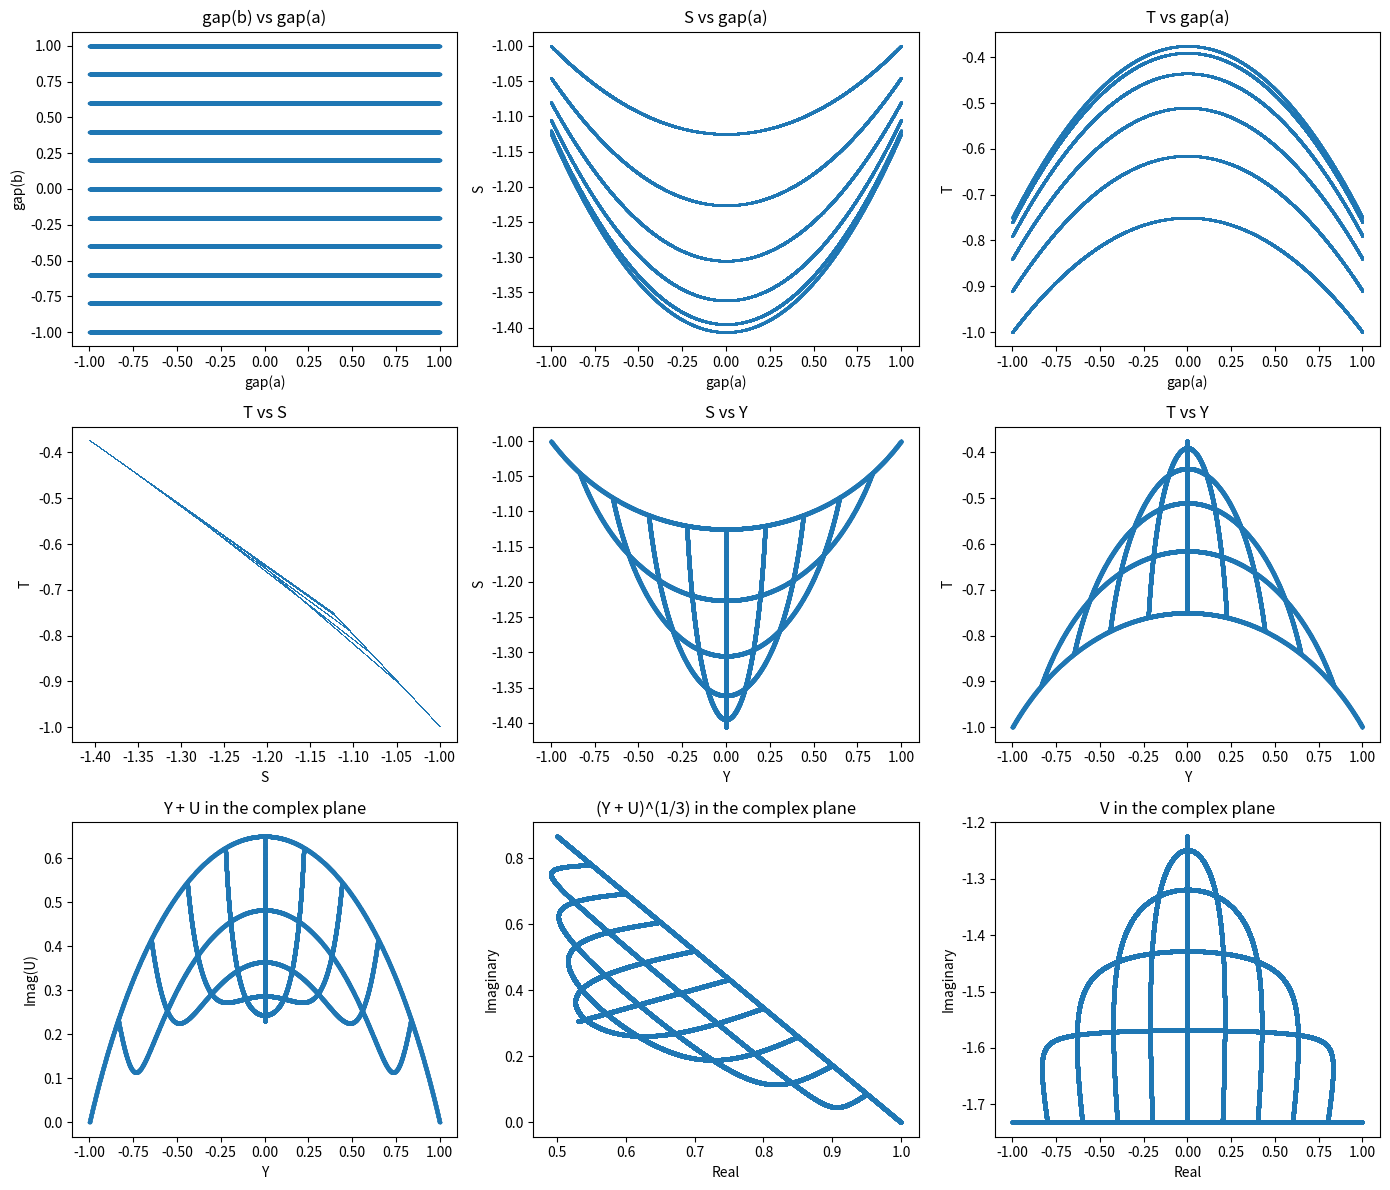
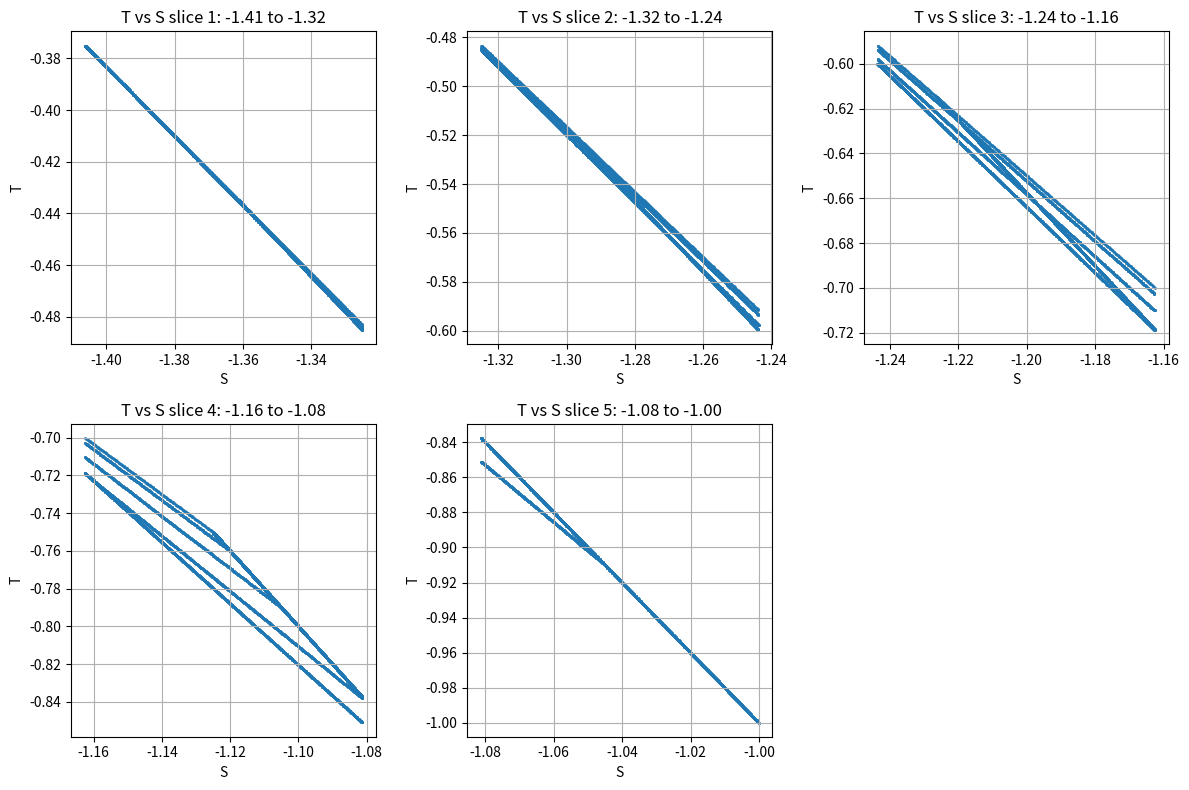

These figures' Python source, in order:
import numpy as np
import cmath
import matplotlib.pyplot as plt

def Y(a, b):
    return -20 * a**3 * b**3 + 30 * a**3 * b**2 - 6 * a**3 * b - 2 * a**3 + 30 * a**2 * b**3 - 45 * a**2 * b**2 + 9 * a**2 * b + 3 * a**2 - 6 * a * b**3 + 9 * a * b**2 - 9 * a * b + 3 * a - 2 * b**3 + 3 * b**2 + 3 * b - 2

def T(a, b):
    return 2 * a**2 * b**2 - 2 * a**2 * b - a**2 - 2 * a * b**2 + 2 * a * b + a - b**2 + b - 1

def Y_from_gaps(G_A, G_B):
    return G_A * G_B * S(G_A, G_B)

def S(G_A, G_B):
    return -(5/32) * ((9/5 - G_A**2) * (9/5 - G_B**2) - (9/5)**2 + 9)

def T_from_gaps(G_A, G_B):
    return (1/8) * (3 - G_A**2) * (3 - G_B**2) - 3/2

def gap(a):
    return (2*a - 1)

def T_(a, b):
    return T_from_gaps(gap(a), gap(b))

def Y_(a, b):
    return Y_from_gaps(gap(a), gap(b))

def U(a, b):
    return cmath.sqrt(T_(a, b)**3 + Y_(a, b)**2)

def V(a, b):
    w1 = -(1 + cmath.sqrt(3) * 1j) / 2
    return w1 * 2 * (Y_(a, b) + U(a, b))**(1/3)

def fold_gaps(a, b):
    g_a = 2 * a - 1
    g_b = 2 * b - 1
    if g_a < g_b:
        g_a, g_b = g_b, g_a
    if g_b > -g_a:
        g_a, g_b = -g_b, -g_a
    return g_a, g_b

# Generate data
a_vals = np.linspace(0, 1, 5000)
b_vals = np.arange(0, 1.1, 0.1)

# Prepare to collect points
V_points = []

# Calculate V and fold_gaps for each combination of a and b
for a in a_vals:
    for b in b_vals:
        V_points.append(V(a, b))



# Prepare data for the new plots
gap_a_vals = []
gap_b_vals = []
T_vals = []
Y_vals = []
S_vals = []
U_imag_vals = []
three_minus_GA_squared = []
three_minus_GB_squared = []
nine_fifths_minus_GA_squared = []
nine_fifths_minus_GB_squared = []
V_points = []
cbrt_Y_plus_U_points = []

for a in a_vals:
    for b in b_vals:
        g_a = gap(a)
        g_b = gap(b)
        G_A = g_a
        G_B = g_b

        # Calculate required values
        gap_a_vals.append(g_a)
        gap_b_vals.append(g_b)
        T_vals.append(T_(a, b))
        Y_vals.append(Y_(a, b))
        S_vals.append(S(G_A, G_B))
        U_val = U(a, b)
        U_imag_vals.append(U_val.imag)
        three_minus_GA_squared.append(3 - G_A**2)
        three_minus_GB_squared.append(3 - G_B**2)
        nine_fifths_minus_GA_squared.append(9 / 5 - G_A**2)
        nine_fifths_minus_GB_squared.append(9 / 5 - G_B**2)
        V_points.append(V(a, b))
        cbrt_Y_plus_U_points.append((Y_(a, b) + U_val)**(1/3))

# Plot graphs
plt.figure(figsize=(14, 12))

# gap(b) vs gap(a)
plt.subplot(3, 3, 1)
plt.plot(gap_a_vals, gap_b_vals, '.', alpha=0.7, markersize=3)
plt.xlabel("gap(a)")
plt.ylabel("gap(b)")
plt.title("gap(b) vs gap(a)")

# S vs gap(a)
plt.subplot(3, 3, 2)
plt.plot(gap_a_vals, S_vals, '.', alpha=0.7, markersize=2)
plt.xlabel("gap(a)")
plt.ylabel("S")
plt.title("S vs gap(a)")

# T vs gap(a)
plt.subplot(3, 3, 3)
plt.plot(gap_a_vals, T_vals, '.', alpha=0.7, markersize=2)
plt.xlabel("gap(a)")
plt.ylabel("T")
plt.title("T vs gap(a)")

# T vs S
plt.subplot(3, 3, 4)
plt.plot(S_vals, T_vals, ',', alpha=0.7)
plt.xlabel("S")
plt.ylabel("T")
plt.title("T vs S")


# S vs Y
plt.subplot(3, 3, 5)
plt.plot(Y_vals, S_vals, '.', alpha=0.7, markersize=3)
plt.xlabel("Y")
plt.ylabel("S")
plt.title("S vs Y")

# T vs Y
plt.subplot(3, 3, 6)
plt.plot(Y_vals, T_vals, '.', alpha=0.7, markersize=3)
plt.xlabel("Y")
plt.ylabel("T")
plt.title("T vs Y")

# Imag(U) vs Y
plt.subplot(3, 3, 7)
plt.plot(Y_vals, U_imag_vals, '.', alpha=0.7, markersize=3)
plt.xlabel("Y")
plt.ylabel("Imag(U)")
plt.title("Y + U in the complex plane")

# (Y + U)^(1/3) in the complex plane
plt.subplot(3, 3, 8)
plt.scatter(
    [z.real for z in cbrt_Y_plus_U_points],
    [z.imag for z in cbrt_Y_plus_U_points],
    alpha=0.7,
    s=4
)
plt.xlabel("Real")
plt.ylabel("Imaginary")
plt.title("(Y + U)^(1/3) in the complex plane")

# V in the complex plane
plt.subplot(3, 3, 9)
plt.scatter([v.real for v in V_points], [v.imag for v in V_points], alpha=0.7, s=4)
plt.xlabel("Real")
plt.ylabel("Imaginary")
plt.title("V in the complex plane")

plt.tight_layout()
plt.show()
# Determine the range of S and T for finer plots
S_min, S_max = min(S_vals), max(S_vals)
T_min, T_max = min(T_vals), max(T_vals)

# Define the number of slices and the resolution for the smaller plots
num_slices = 5
slice_width = (S_max - S_min) / num_slices

# Create a series of plots focusing on smaller parts of the S vs T plot
plt.figure(figsize=(12, 8))

for i in range(num_slices):
    S_start = S_min + i * slice_width
    S_end = S_start + slice_width

    # Filter the points within the current slice
    S_slice = [S for S, T in zip(S_vals, T_vals) if S_start <= S < S_end]
    T_slice = [T for S, T in zip(S_vals, T_vals) if S_start <= S < S_end]

    # Plot the current slice
    plt.subplot(2, 3, i + 1)
    plt.scatter(S_slice, T_slice, s=1, alpha=0.7)
    plt.xlabel("S")
    plt.ylabel("T")
    plt.title(f"T vs S slice {i+1}: {S_start:.2f} to {S_end:.2f}")
    plt.grid()

# Adjust layout
plt.tight_layout()
plt.show()

